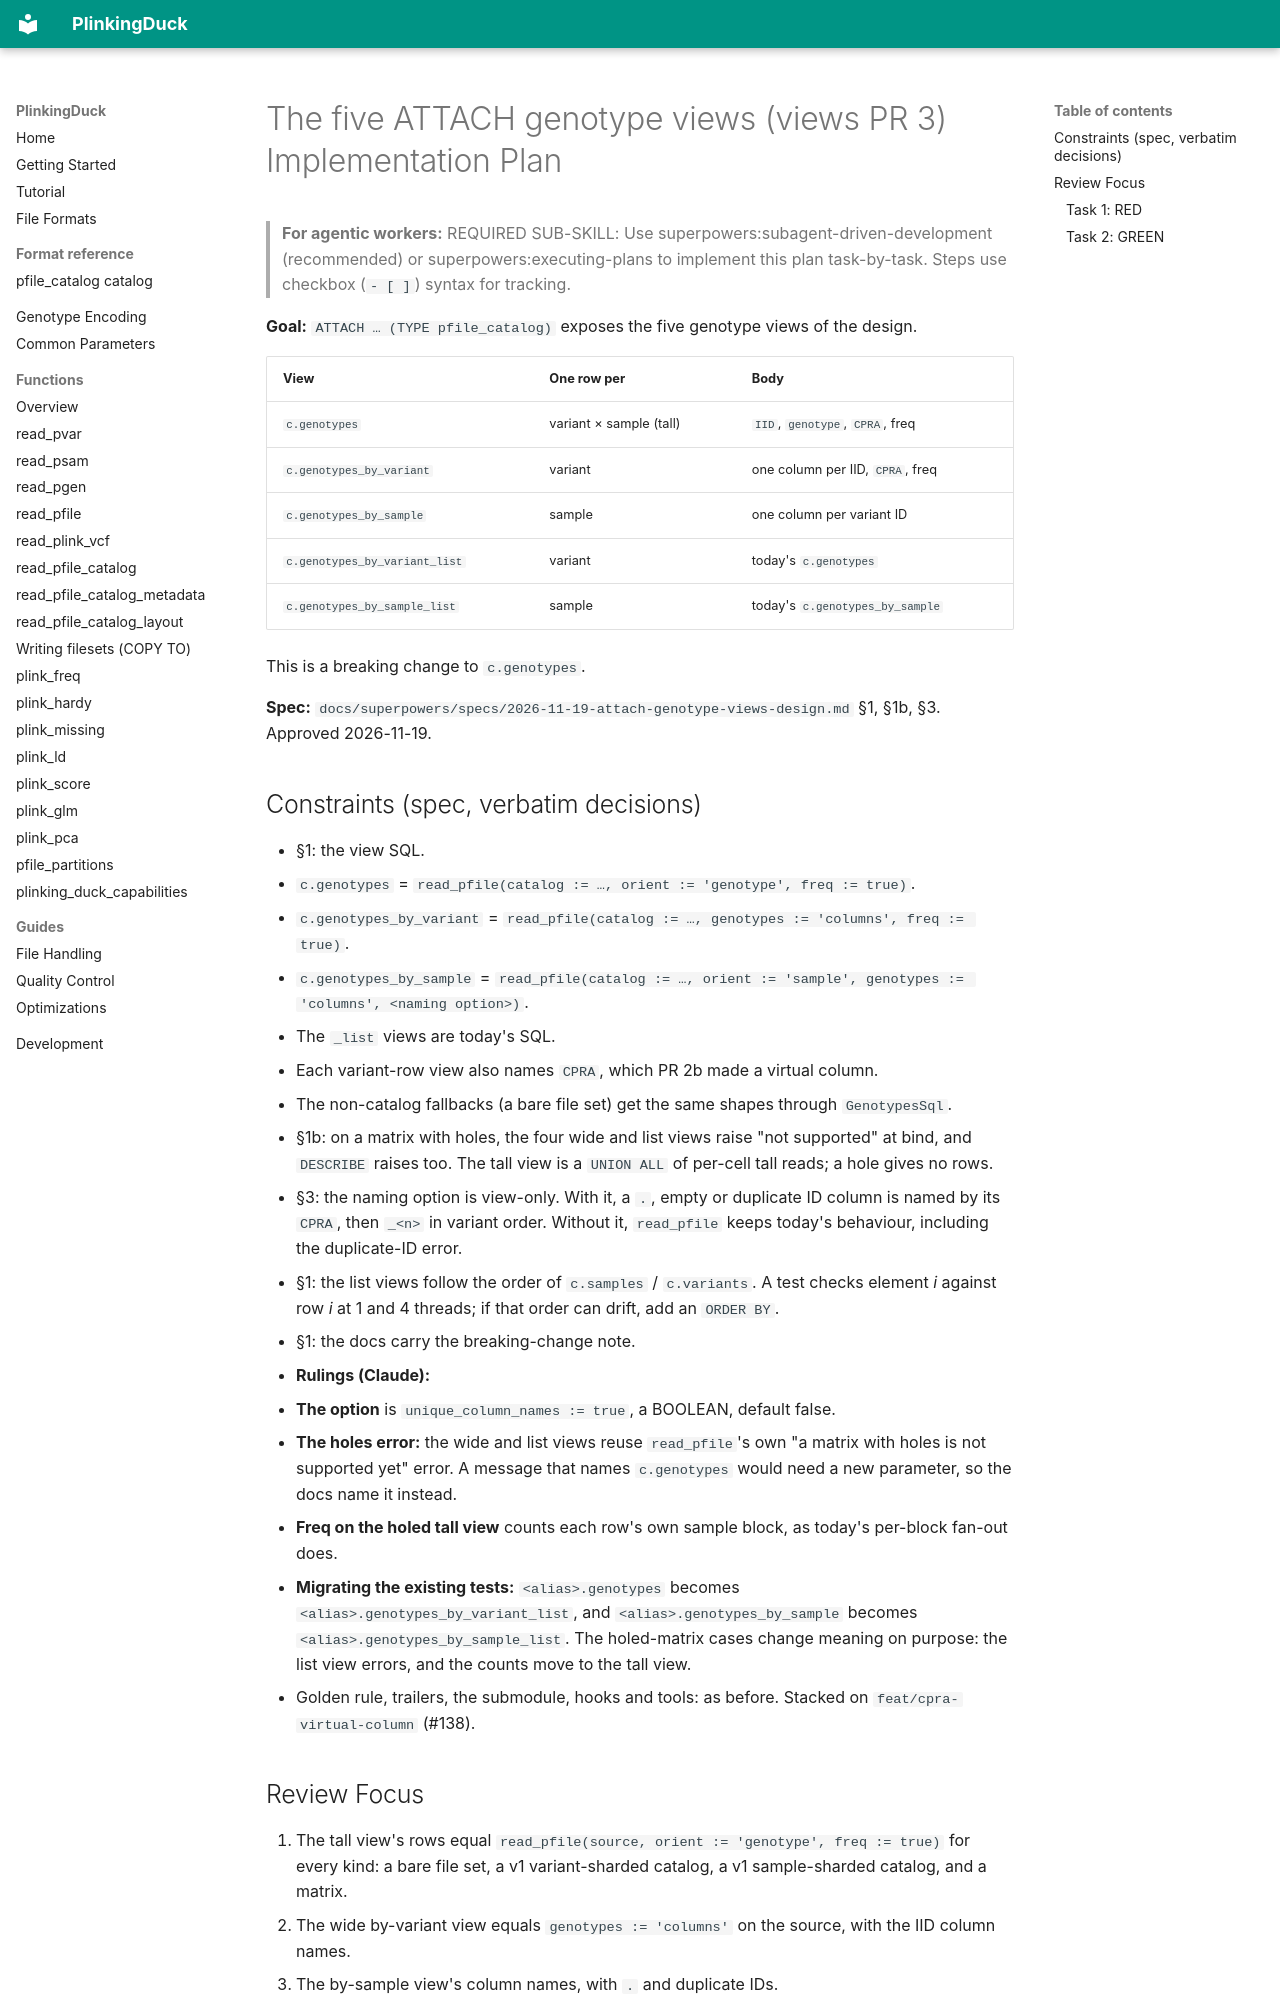

repository: teaguesterling/plinking_duck · page: superpowers/plans/2026-11-20-attach-views/index.html · generator: mkdocs

# The five ATTACH genotype views (views PR 3) Implementation Plan

> **For agentic workers:** REQUIRED SUB-SKILL: Use superpowers:subagent-driven-development (recommended) or superpowers:executing-plans to implement this plan task-by-task. Steps use checkbox (`- [ ]`) syntax for tracking.

**Goal:** `ATTACH … (TYPE pfile_catalog)` exposes the five genotype views of the design.

| View | One row per | Body |
|---|---|---|
| `c.genotypes` | variant × sample (tall) | `IID`, `genotype`, `CPRA`, freq |
| `c.genotypes_by_variant` | variant | one column per IID, `CPRA`, freq |
| `c.genotypes_by_sample` | sample | one column per variant ID |
| `c.genotypes_by_variant_list` | variant | today's `c.genotypes` |
| `c.genotypes_by_sample_list` | sample | today's `c.genotypes_by_sample` |

This is a breaking change to `c.genotypes`.

**Spec:** `docs/superpowers/specs/2026-11-19-attach-genotype-views-design.md` §1, §1b, §3. Approved 2026-11-19.

## Constraints (spec, verbatim decisions)
- §1: the view SQL.
  - `c.genotypes` = `read_pfile(catalog := …, orient := 'genotype', freq := true)`.
  - `c.genotypes_by_variant` = `read_pfile(catalog := …, genotypes := 'columns', freq := true)`.
  - `c.genotypes_by_sample` = `read_pfile(catalog := …, orient := 'sample', genotypes := 'columns', <naming option>)`.
  - The `_list` views are today's SQL.
  - Each variant-row view also names `CPRA`, which PR 2b made a virtual column.
  - The non-catalog fallbacks (a bare file set) get the same shapes through `GenotypesSql`.
- §1b: on a matrix with holes, the four wide and list views raise "not supported" at bind, and `DESCRIBE` raises too. The tall view is a `UNION ALL` of per-cell tall reads; a hole gives no rows.
- §3: the naming option is view-only. With it, a `.`, empty or duplicate ID column is named by its `CPRA`, then `_<n>` in variant order. Without it, `read_pfile` keeps today's behaviour, including the duplicate-ID error.
- §1: the list views follow the order of `c.samples` / `c.variants`. A test checks element *i* against row *i* at 1 and 4 threads; if that order can drift, add an `ORDER BY`.
- §1: the docs carry the breaking-change note.
- **Rulings (Claude):**
  - **The option** is `unique_column_names := true`, a BOOLEAN, default false.
  - **The holes error:** the wide and list views reuse `read_pfile`'s own "a matrix with holes is not supported yet" error. A message that names `c.genotypes` would need a new parameter, so the docs name it instead.
  - **Freq on the holed tall view** counts each row's own sample block, as today's per-block fan-out does.
  - **Migrating the existing tests:** `<alias>.genotypes` becomes `<alias>.genotypes_by_variant_list`, and `<alias>.genotypes_by_sample` becomes `<alias>.genotypes_by_sample_list`. The holed-matrix cases change meaning on purpose: the list view errors, and the counts move to the tall view.
- Golden rule, trailers, the submodule, hooks and tools: as before. Stacked on `feat/cpra-virtual-column` (#138).
